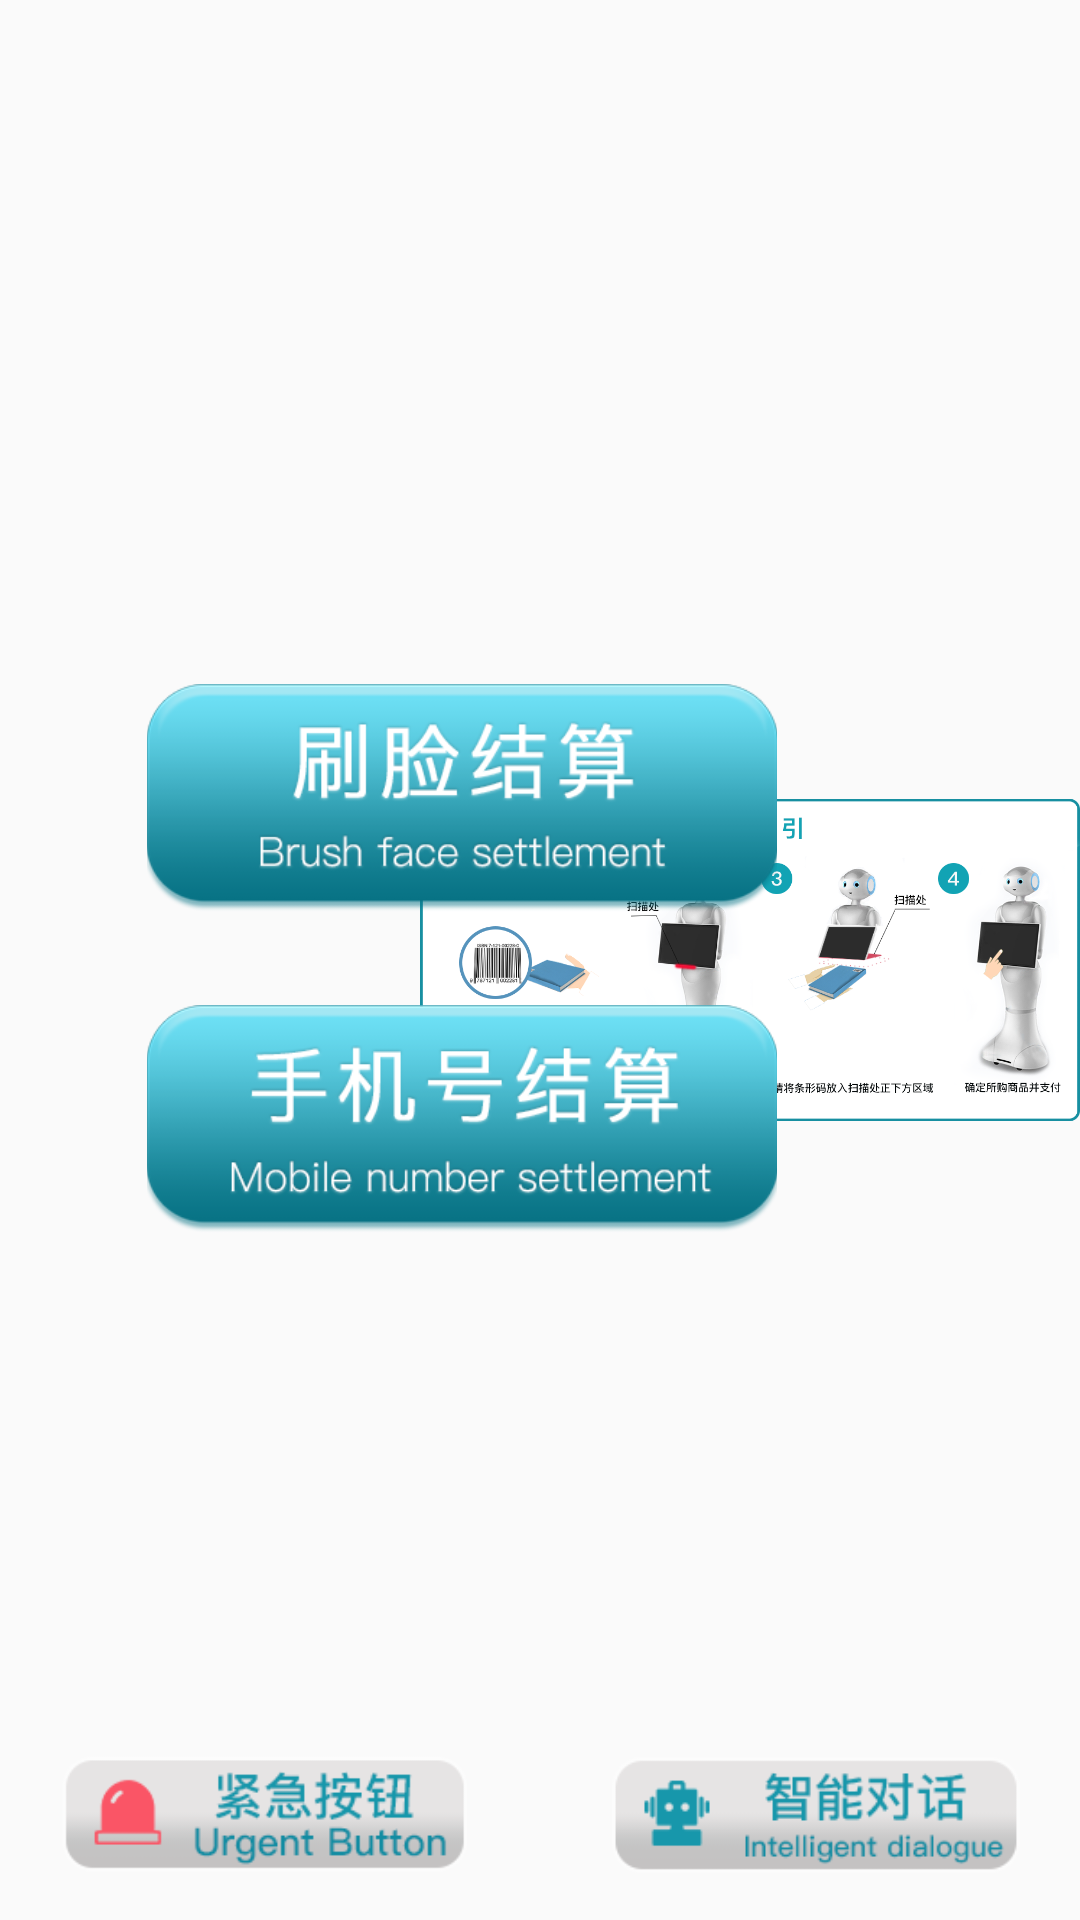

This screen was rendered from an Android layout file. Write that file and the resources it references.
<!-- AndroidManifest.xml: activity theme Theme.AppCompat.Light.NoActionBar -->
<!-- res/layout/activity_main.xml -->
<?xml version="1.0" encoding="utf-8"?>
<RelativeLayout
    xmlns:android="http://schemas.android.com/apk/res/android"
    xmlns:app="http://schemas.android.com/apk/res-auto"
    xmlns:tools="http://schemas.android.com/tools"
    android:layout_width="match_parent"
    android:layout_height="match_parent"
    android:background="@mipmap/background"
    tools:context="cn.edu.ahnu.wjcy.myapplication.Activity.MainActivity">

    
    <RelativeLayout
        android:id="@+id/cover_rl"
        android:layout_width="match_parent"
        android:layout_height="match_parent"
        android:background="@mipmap/advance"
        android:visibility="gone">
    </RelativeLayout>

    <RelativeLayout
        android:id="@+id/main_rl"
        android:layout_width="match_parent"
        android:layout_height="match_parent"
        android:visibility="visible">
        <ImageView
            android:id="@+id/setting_iv"
            android:layout_width="60dp"
            android:layout_height="60dp"
            android:background="#00000000" />

        <ImageView
            android:id="@+id/store_iv"
            android:layout_width="60dp"
            android:layout_height="60dp"
            android:layout_alignParentRight="true"
            android:background="#00000000" />

        <ImageView
            android:layout_width="wrap_content"
            android:layout_height="wrap_content"
            android:layout_marginLeft="80dp"
            android:src="@mipmap/help"
            android:layout_centerVertical="true"
            android:layout_toEndOf="@+id/setting_iv" />

        <RelativeLayout
            android:id="@+id/right_rl"
            android:layout_width="212dp"
            android:layout_height="184dp"
            android:layout_centerVertical="true"
            android:layout_alignParentRight="true"
            android:layout_marginRight="100dp">

            <ImageView
                android:id="@+id/face_pay_iv"
                android:layout_width="212dp"
                android:layout_height="77dp"
                android:src="@mipmap/btn_start_pay_face" />

            <ImageView
                android:id="@+id/phonenum_pay_iv"
                android:layout_width="212dp"
                android:layout_height="77dp"
                android:src="@mipmap/btn_start_pay_phonenum"
                android:layout_alignParentBottom="true"/>


        </RelativeLayout>


        <ImageView
            android:id="@+id/talk_iv"
            android:layout_width="136dp"
            android:layout_height="40dp"
            android:src="@mipmap/btn_talk"
            android:layout_alignParentRight="true"
            android:layout_alignParentBottom="true"
            android:layout_marginRight="20dp"
            android:layout_marginBottom="15dp"/>

        <ImageView
            android:id="@+id/help_iv"
            android:layout_width="136dp"
            android:layout_height="40dp"
            android:src="@mipmap/urgent"
            android:layout_alignParentBottom="true"
            android:layout_marginLeft="20dp"
            android:layout_marginBottom="15dp"/>
    </RelativeLayout>
</RelativeLayout>
<!-- resources referenced by this layout -->
<resources>
  <!-- mipmap advance: jpg bitmap (mipmap-hdpi, 139419 bytes) -->
  <!-- mipmap btn_start_pay_face: png bitmap (mipmap-hdpi, 26291 bytes) -->
  <!-- mipmap btn_start_pay_phonenum: png bitmap (mipmap-hdpi, 25320 bytes) -->
  <!-- mipmap btn_talk: png bitmap (mipmap-hdpi, 7001 bytes) -->
  <!-- mipmap help: png bitmap (mipmap-hdpi, 181291 bytes) -->
  <!-- mipmap urgent: png bitmap (mipmap-hdpi, 7957 bytes) -->
</resources>
